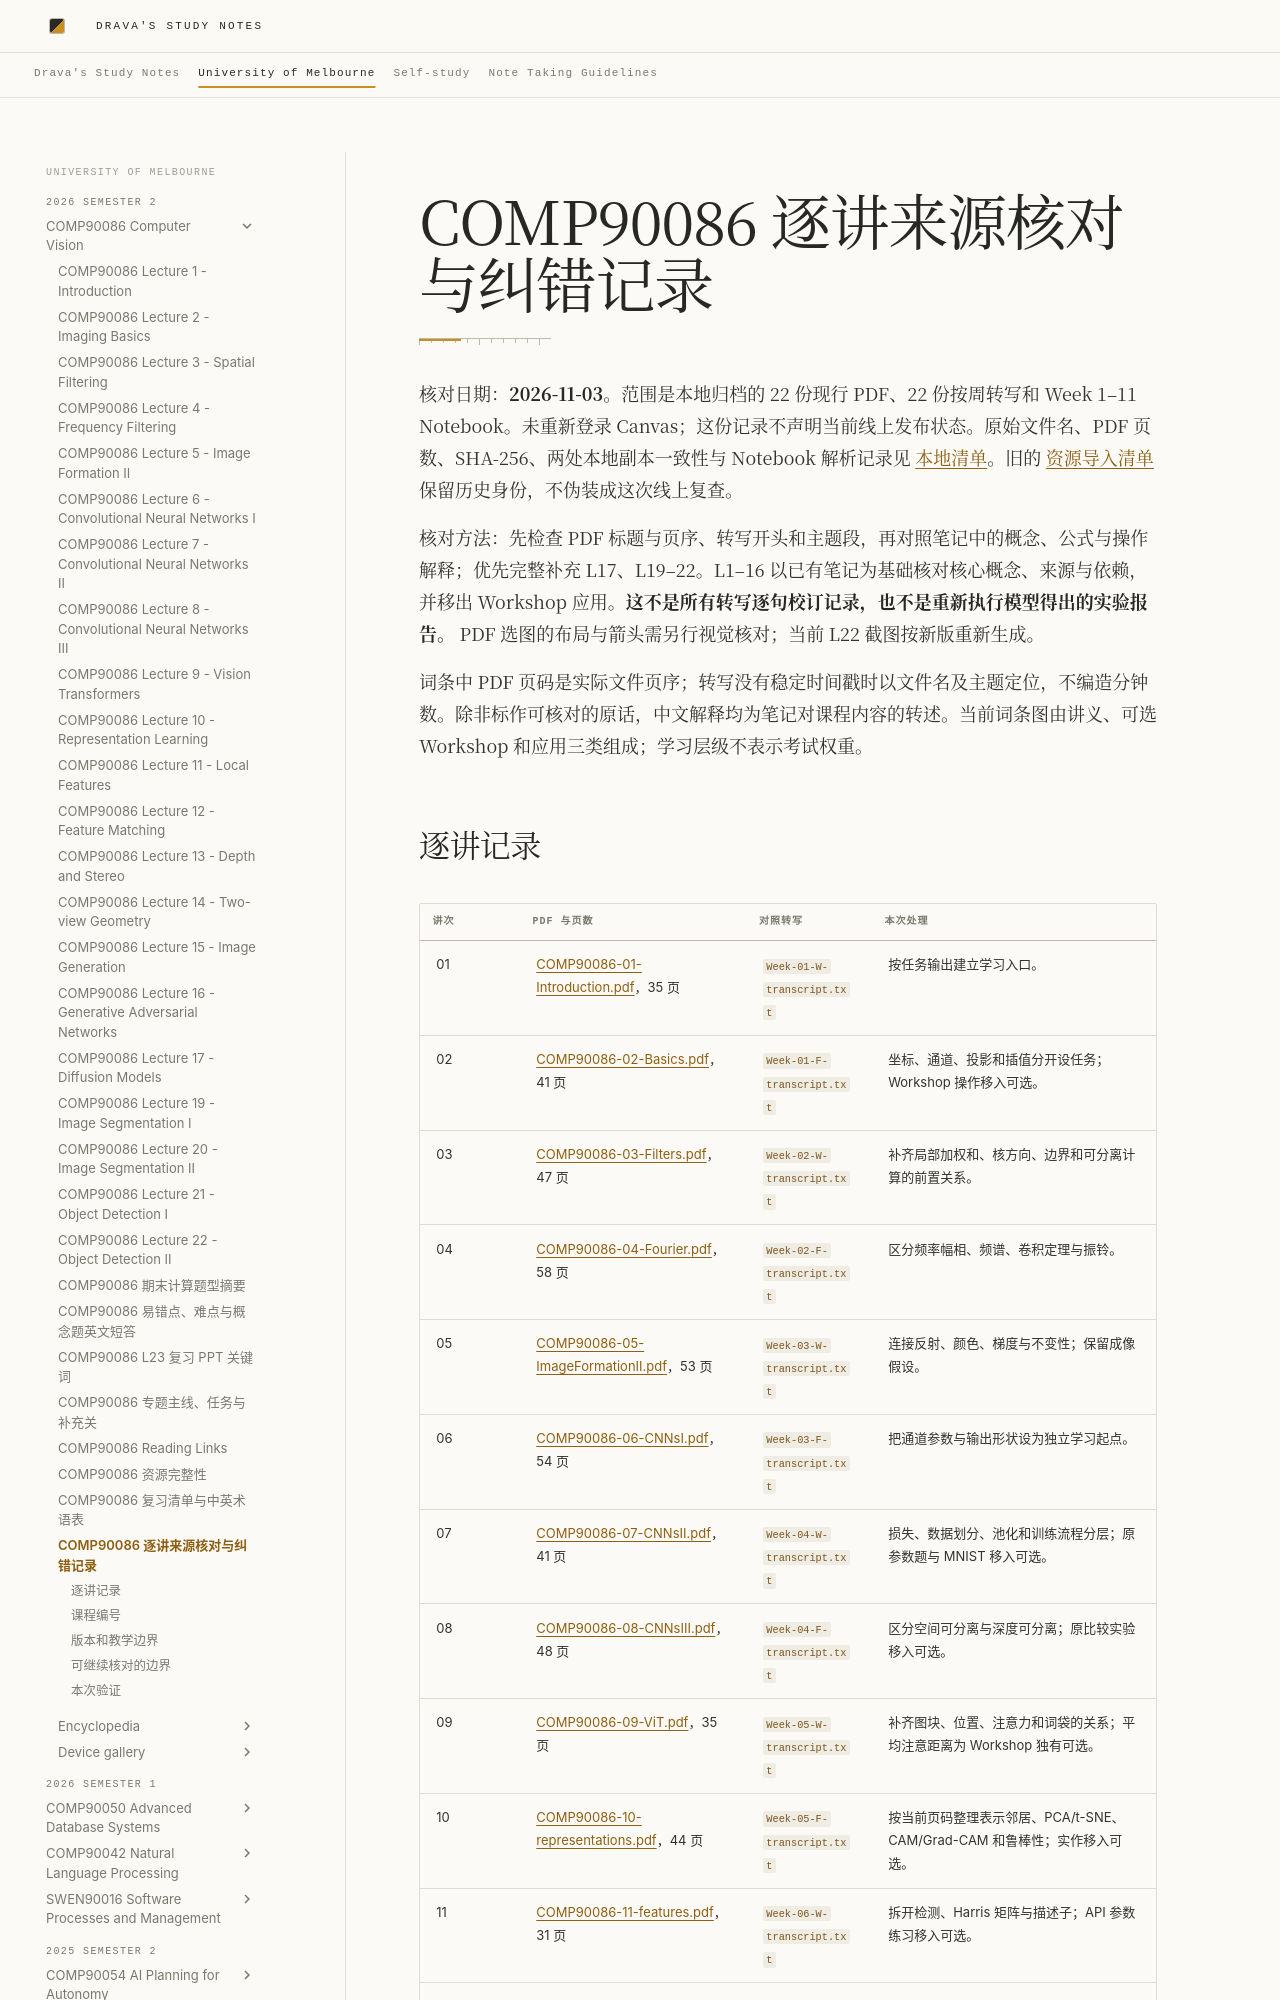

repository: DravaMmonk/study-notes · page: Unimelb/26S2/CV/SOURCE-AUDIT.html · generator: mkdocs

# COMP90086 逐讲来源核对与纠错记录

核对日期：**2026-11-03**。范围是本地归档的 22 份现行 PDF、22 份按周转写和 Week 1–11 Notebook。未重新登录 Canvas；这份记录不声明当前线上发布状态。原始文件名、PDF 页数、SHA-256、两处本地副本一致性与 Notebook 解析记录见 [本地清单](LOCAL-SOURCE-AUDIT.json)。旧的 [资源导入清单](RESOURCE-INVENTORY.json) 保留历史身份，不伪装成这次线上复查。

核对方法：先检查 PDF 标题与页序、转写开头和主题段，再对照笔记中的概念、公式与操作解释；优先完整补充 L17、L19–22。L1–16 以已有笔记为基础核对核心概念、来源与依赖，并移出 Workshop 应用。**这不是所有转写逐句校订记录，也不是重新执行模型得出的实验报告。** PDF 选图的布局与箭头需另行视觉核对；当前 L22 截图按新版重新生成。

词条中 PDF 页码是实际文件页序；转写没有稳定时间戳时以文件名及主题定位，不编造分钟数。除非标作可核对的原话，中文解释均为笔记对课程内容的转述。当前词条图由讲义、可选 Workshop 和应用三类组成；学习层级不表示考试权重。
